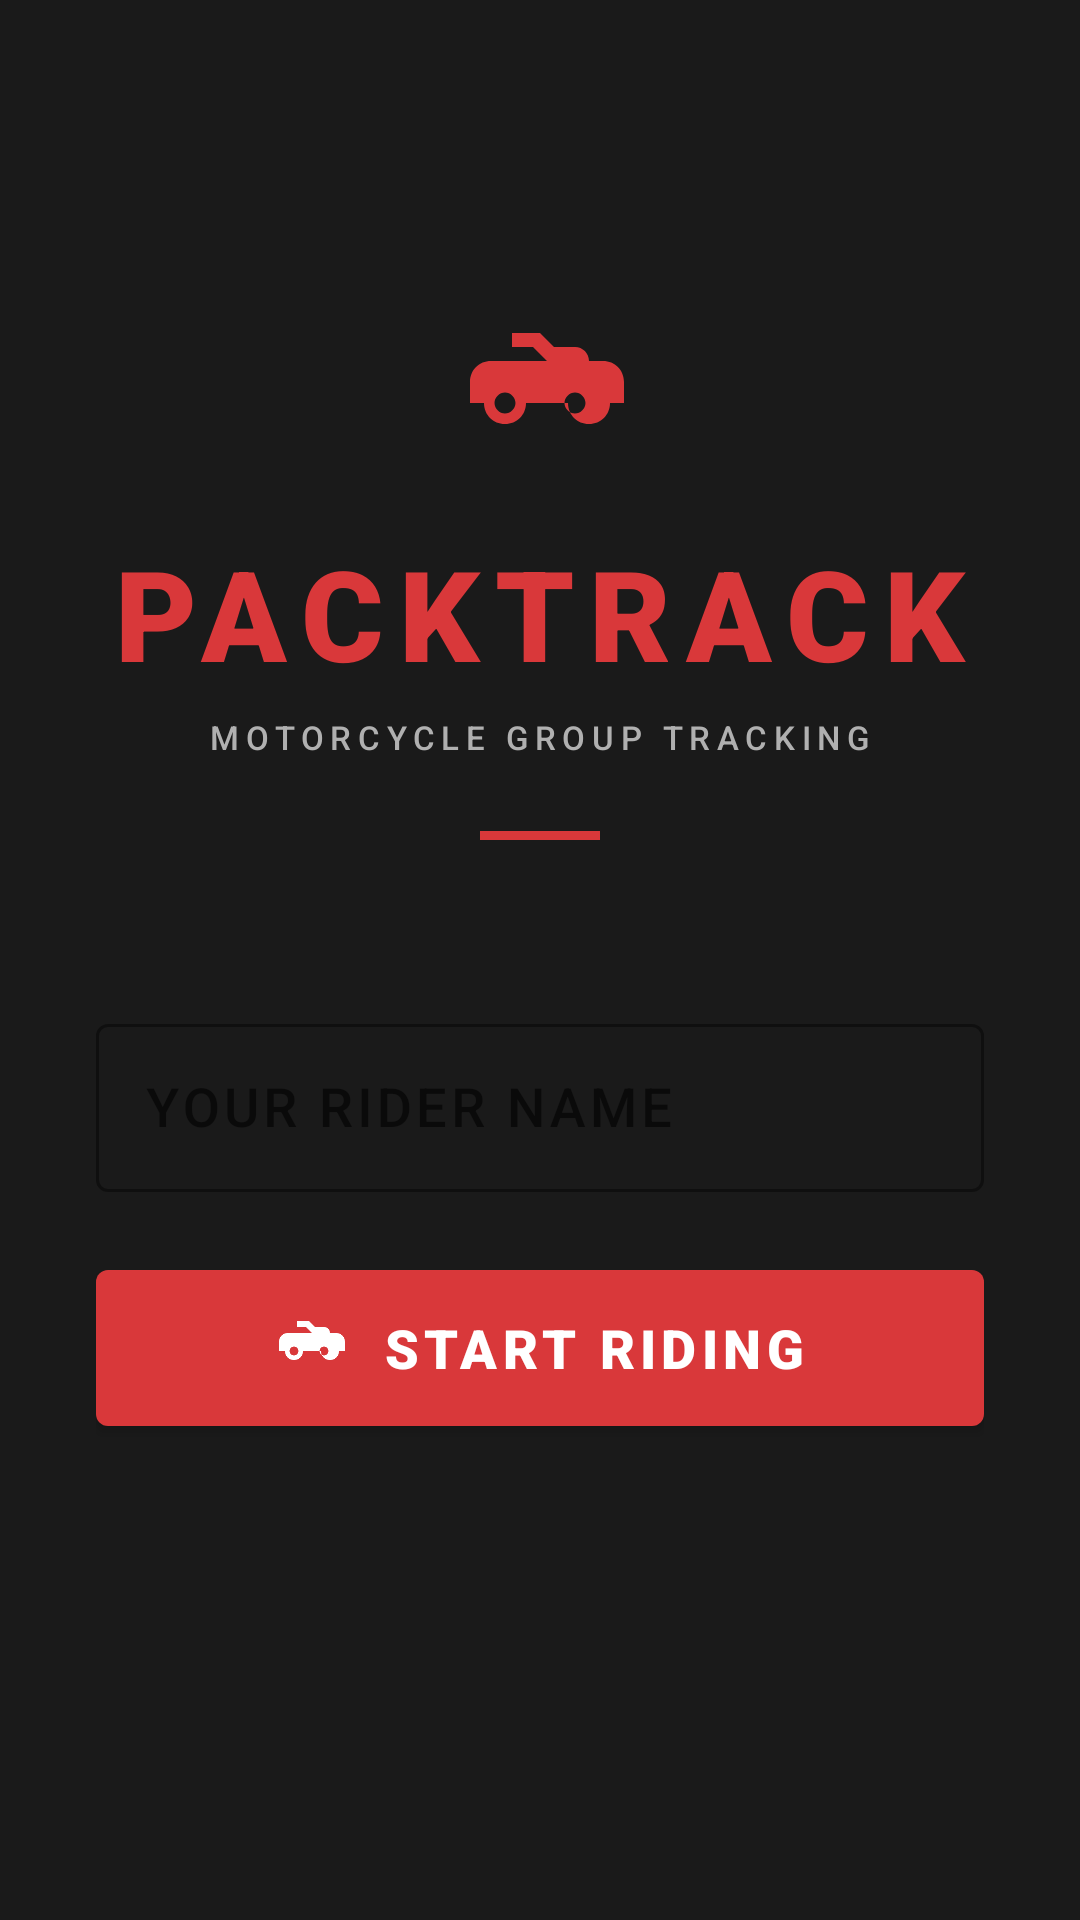

Produce the Android XML layout that renders to this screen, including the resource entries it uses.
<!-- AndroidManifest.xml: application theme Theme.PackTrack -->
<!-- res/layout/activity_onboarding.xml -->
<?xml version="1.0" encoding="utf-8"?>
<androidx.constraintlayout.widget.ConstraintLayout
    xmlns:android="http://schemas.android.com/apk/res/android"
    xmlns:app="http://schemas.android.com/apk/res-auto"
    android:layout_width="match_parent"
    android:layout_height="match_parent"
    android:background="@color/asphalt_black"
    android:padding="32dp">

    
    <ImageView
        android:id="@+id/ivMoto"
        android:layout_width="56dp"
        android:layout_height="56dp"
        android:src="@drawable/ic_motorcycle"
        app:tint="@color/racer_red"
        android:layout_marginTop="72dp"
        app:layout_constraintTop_toTopOf="parent"
        app:layout_constraintStart_toStartOf="parent"
        app:layout_constraintEnd_toEndOf="parent" />

    
    <TextView
        android:id="@+id/tvAppTitle"
        android:layout_width="wrap_content"
        android:layout_height="wrap_content"
        android:text="PACKTRACK"
        android:textColor="@color/racer_red"
        android:textSize="42sp"
        android:fontFamily="sans-serif-black"
        android:letterSpacing="0.12"
        android:layout_marginTop="16dp"
        app:layout_constraintTop_toBottomOf="@+id/ivMoto"
        app:layout_constraintStart_toStartOf="parent"
        app:layout_constraintEnd_toEndOf="parent" />

    <TextView
        android:id="@+id/tvSubtitle"
        android:layout_width="wrap_content"
        android:layout_height="wrap_content"
        android:text="MOTORCYCLE GROUP TRACKING"
        android:textColor="@color/text_secondary"
        android:textSize="11sp"
        android:letterSpacing="0.2"
        android:fontFamily="sans-serif-medium"
        android:layout_marginTop="6dp"
        app:layout_constraintTop_toBottomOf="@+id/tvAppTitle"
        app:layout_constraintStart_toStartOf="parent"
        app:layout_constraintEnd_toEndOf="parent" />

    
    <View
        android:id="@+id/divider"
        android:layout_width="40dp"
        android:layout_height="3dp"
        android:background="@color/racer_red"
        android:layout_marginTop="24dp"
        app:layout_constraintTop_toBottomOf="@+id/tvSubtitle"
        app:layout_constraintStart_toStartOf="parent"
        app:layout_constraintEnd_toEndOf="parent" />

    
    <com.google.android.material.textfield.TextInputLayout
        android:id="@+id/tilRiderName"
        style="@style/Widget.MaterialComponents.TextInputLayout.OutlinedBox"
        android:layout_width="0dp"
        android:layout_height="wrap_content"
        android:layout_marginTop="56dp"
        app:boxStrokeColor="@color/racer_red"
        app:hintTextColor="@color/text_secondary"
        app:layout_constraintTop_toBottomOf="@+id/divider"
        app:layout_constraintStart_toStartOf="parent"
        app:layout_constraintEnd_toEndOf="parent">

        <com.google.android.material.textfield.TextInputEditText
            android:id="@+id/etRiderName"
            android:layout_width="match_parent"
            android:layout_height="56dp"
            android:hint="YOUR RIDER NAME"
            android:textColor="@color/pure_white"
            android:textColorHint="@color/text_secondary"
            android:inputType="textPersonName"
            android:imeOptions="actionDone"
            android:textSize="18sp"
            android:letterSpacing="0.08"
            android:textAllCaps="false"
            android:fontFamily="sans-serif-medium"
            android:paddingStart="16dp" />
    </com.google.android.material.textfield.TextInputLayout>

    <com.google.android.material.button.MaterialButton
        android:id="@+id/btnStart"
        android:layout_width="0dp"
        android:layout_height="64dp"
        android:text="START RIDING"
        android:textSize="18sp"
        android:fontFamily="sans-serif-black"
        android:letterSpacing="0.1"
        android:layout_marginTop="20dp"
        app:backgroundTint="@color/racer_red"
        app:cornerRadius="4dp"
        android:textColor="@color/pure_white"
        app:icon="@drawable/ic_motorcycle"
        app:iconTint="@color/pure_white"
        app:iconGravity="textStart"
        app:iconPadding="12dp"
        app:layout_constraintTop_toBottomOf="@+id/tilRiderName"
        app:layout_constraintStart_toStartOf="parent"
        app:layout_constraintEnd_toEndOf="parent" />

</androidx.constraintlayout.widget.ConstraintLayout>
<!-- resources referenced by this layout -->
<resources>
  <color name="asphalt_black">#FF1A1A1A</color>
  <color name="pure_white">#FFFFFFFF</color>
  <color name="racer_red">#FFD9383A</color>
  <color name="text_secondary">#FFB0B0B0</color>
  <!-- drawable ic_motorcycle (drawable) -->
  <?xml version="1.0" encoding="utf-8"?>
  <vector xmlns:android="http://schemas.android.com/apk/res/android"
      android:width="24dp"
      android:height="24dp"
      android:viewportWidth="24"
      android:viewportHeight="24">
      <path
          android:fillColor="#FFFFFFFF"
          android:pathData="M19,7c0,-1.1 -0.9,-2 -2,-2h-3L12,3H8v2h3l2,2H5C3.3,7 2,8.3 2,10v3h2c0,1.7 1.3,3 3,3s3,-1.3 3,-3h6c0,1.7 1.3,3 3,3s3,-1.3 3,-3h2v-3c0,-1.7 -1.3,-3 -3,-3zM7,14.5c-0.8,0 -1.5,-0.7 -1.5,-1.5s0.7,-1.5 1.5,-1.5 1.5,0.7 1.5,1.5 -0.7,1.5 -1.5,1.5zM17,14.5c-0.8,0 -1.5,-0.7 -1.5,-1.5s0.7,-1.5 1.5,-1.5 1.5,0.7 1.5,1.5 -0.7,1.5 -1.5,1.5z" />
  </vector>
  <style name="Theme.PackTrack" parent="Theme.MaterialComponents.DayNight.NoActionBar">
          <item name="colorPrimary">@color/racer_red</item>
          <item name="colorPrimaryDark">@color/asphalt_black</item>
          <item name="colorAccent">@color/racer_red</item>
          <item name="android:windowBackground">@color/asphalt_black</item>
          <item name="android:statusBarColor">@color/asphalt_black</item>
          <item name="android:navigationBarColor">@color/asphalt_black</item>
          <item name="android:textColorPrimary">@color/pure_white</item>
          <item name="android:textColorSecondary">@color/text_secondary</item>
      </style>
</resources>
